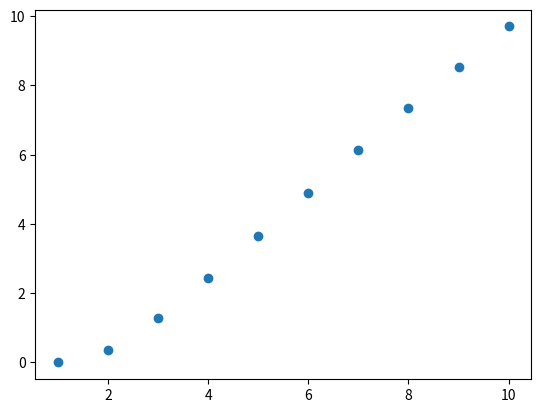

Source code (Python):
import numpy as np
import matplotlib.pyplot as plt

for i in range(10):
    print("asdf")


def test(x, y):
    """Function definition.
    Calculates some stuff."""
    return np.power(np.log(x), np.exp(y))


x = np.arange(1, 11)
y = np.logspace(1e-5, 1e-3, 10)
z = test(x, y)

plt.scatter(x, z)
plt.show()
